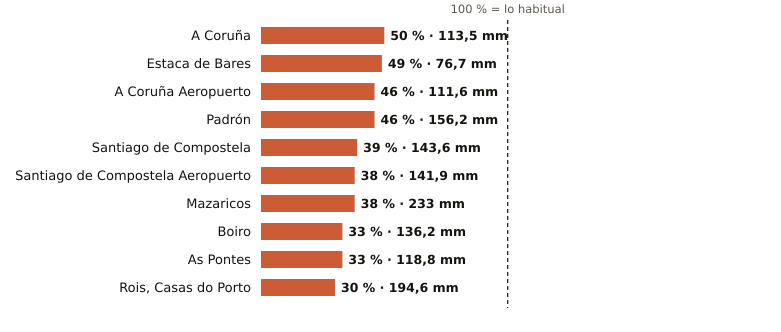

The data file committed next to this chart (first rows):
estacion, provincia, indicativo, mm_otono, referencia_mm, pct, periodo_referencia, hasta, hora
A Coruña, A Coruña, 1387, 113.5, 226.3, 50, 1991-2020, 2026-11-10, 15
Estaca de Bares, A Coruña, 1351, 76.7, 155.2, 49, 1995-2025, 2026-11-10, 15
A Coruña Aeropuerto, A Coruña, 1387E, 111.6, 244.8, 46, 1991-2020, 2026-11-10, 15
Padrón, A Coruña, 1473A, 156.2, 336.9, 46, 1997-2025, 2026-11-10, 15
Santiago de Compostela, A Coruña, 1475X, 143.6, 364.9, 39, 1991-2020, 2026-11-10, 15
Santiago de Compostela Aeropuerto, A Coruña, 1428, 141.9, 376.8, 38, 1991-2020, 2026-11-10, 15
Mazaricos, A Coruña, 1406X, 233.0, 618.1, 38, 2007-2025, 2026-11-10, 15
Boiro, A Coruña, 1442U, 136.2, 411.8, 33, 1991-2020, 2026-11-10, 14
As Pontes, A Coruña, 1363X, 118.8, 361.3, 33, 2009-2025, 2026-11-10, 14
Rois, Casas do Porto, A Coruña, 1476R, 194.6, 639.0, 30, 1991-2020, 2026-11-10, 14
